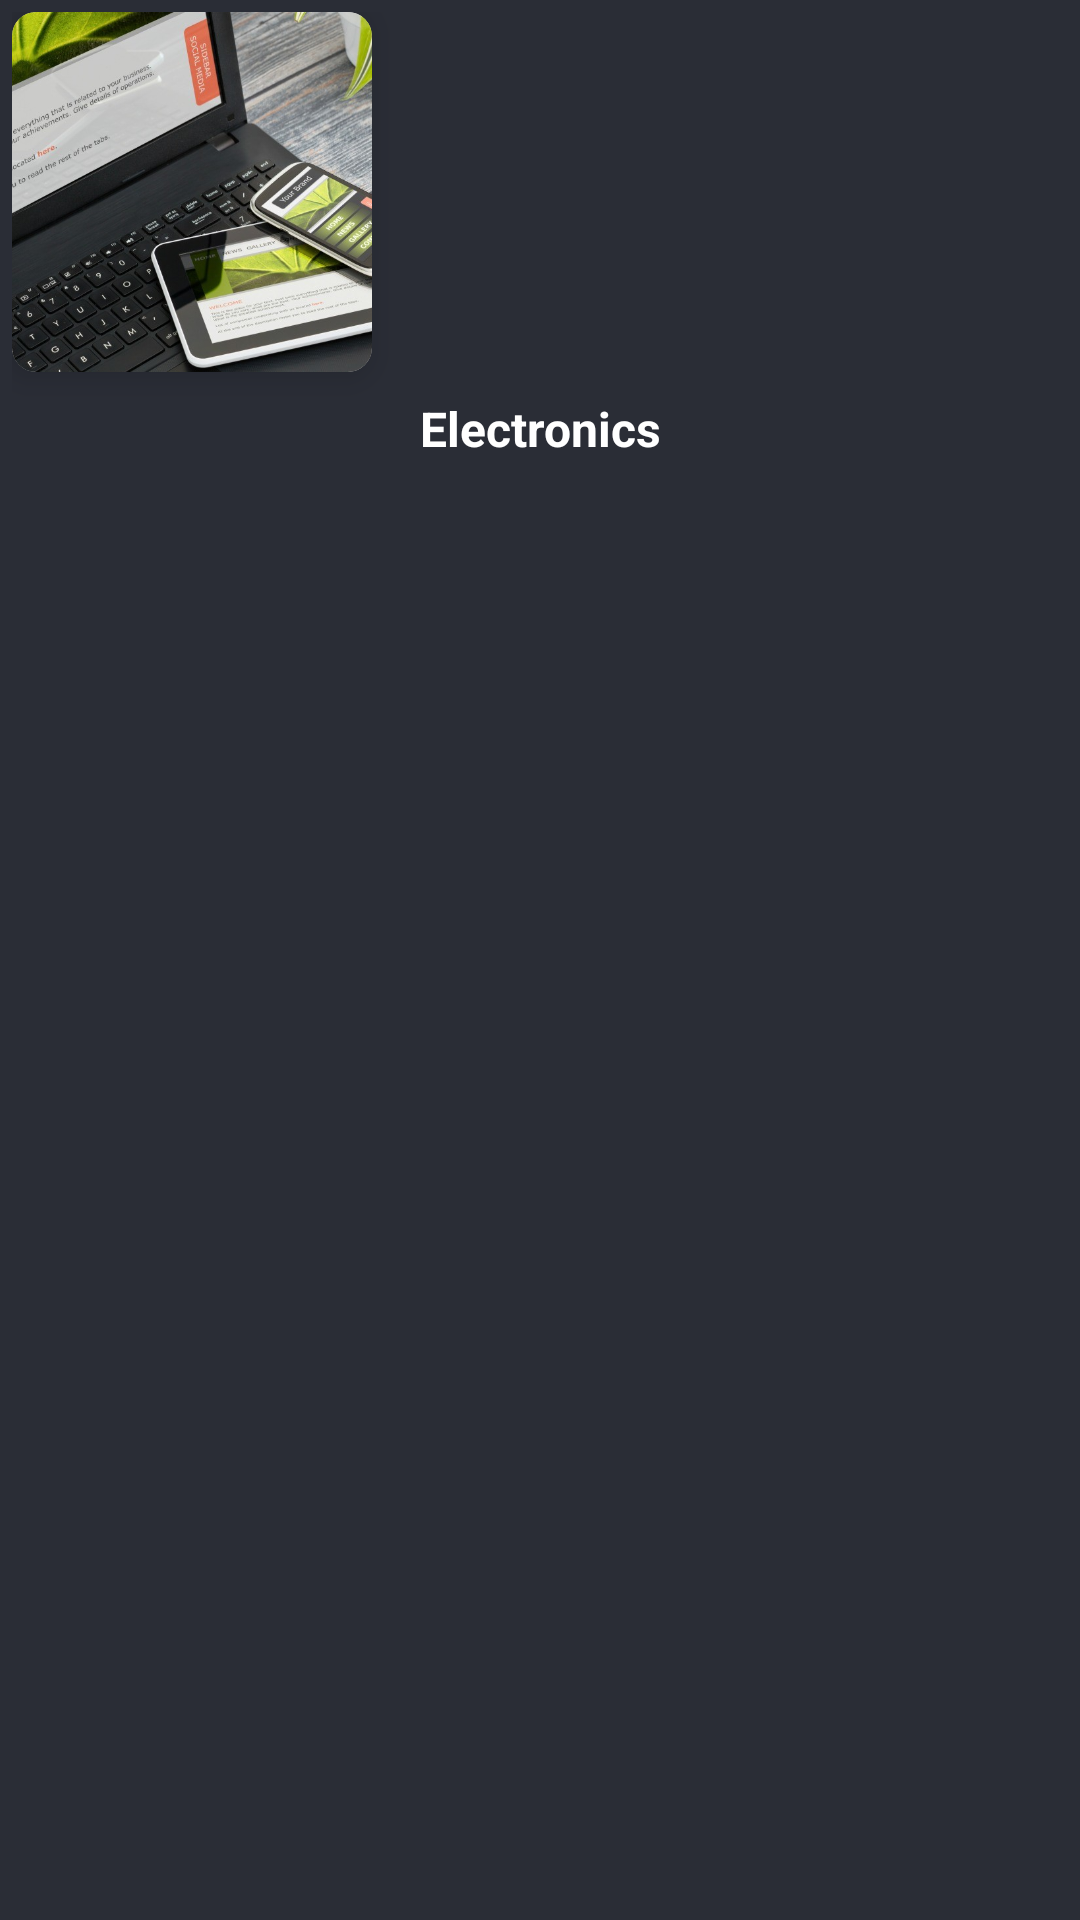

The Android layout XML behind this screen, and the referenced resources:
<!-- AndroidManifest.xml: fallback theme Theme.MaterialComponents.DayNight.NoActionBar -->
<!-- res/layout/trending_model.xml -->
<?xml version="1.0" encoding="utf-8"?>
<RelativeLayout xmlns:android="http://schemas.android.com/apk/res/android"
    xmlns:app="http://schemas.android.com/apk/res-auto"
    android:id="@+id/card_view"
    android:layout_width="wrap_content"
    android:layout_height="wrap_content"
    android:background="@color/colorPrimary"
    android:layout_margin="6dp"
    android:padding="4dp"

    >
    <android.support.v7.widget.CardView
        android:layout_width="wrap_content"
        android:layout_height="wrap_content"
        android:id="@+id/trending_product_card"
        android:background="@color/colorPrimary"
        app:cardElevation="6dp"
        app:cardCornerRadius="8dp">
        <ImageView
            android:id="@+id/trending_product_image"
            android:layout_gravity="center_horizontal"
            android:layout_width="120dp"
            android:layout_height="120dp"
            android:scaleType="centerCrop"
            android:src="@drawable/elec"/>
    </android.support.v7.widget.CardView>


    <TextView
        android:id="@+id/trending_product_title"
        android:layout_width="wrap_content"
        android:layout_height="wrap_content"
        android:gravity="center"
        android:paddingTop="8dp"
        android:paddingBottom="8dp"
        android:layout_below="@+id/trending_product_card"
        android:text="Electronics"
        android:textStyle="bold"
        android:layout_centerHorizontal="true"
        android:textColor="#ffffff"
        android:textSize="16sp" />


</RelativeLayout>
<!-- resources referenced by this layout -->
<resources>
  <color name="colorPrimary">#2A2D36</color>
  <!-- drawable elec: jpg bitmap (drawable, 156144 bytes) -->
</resources>
